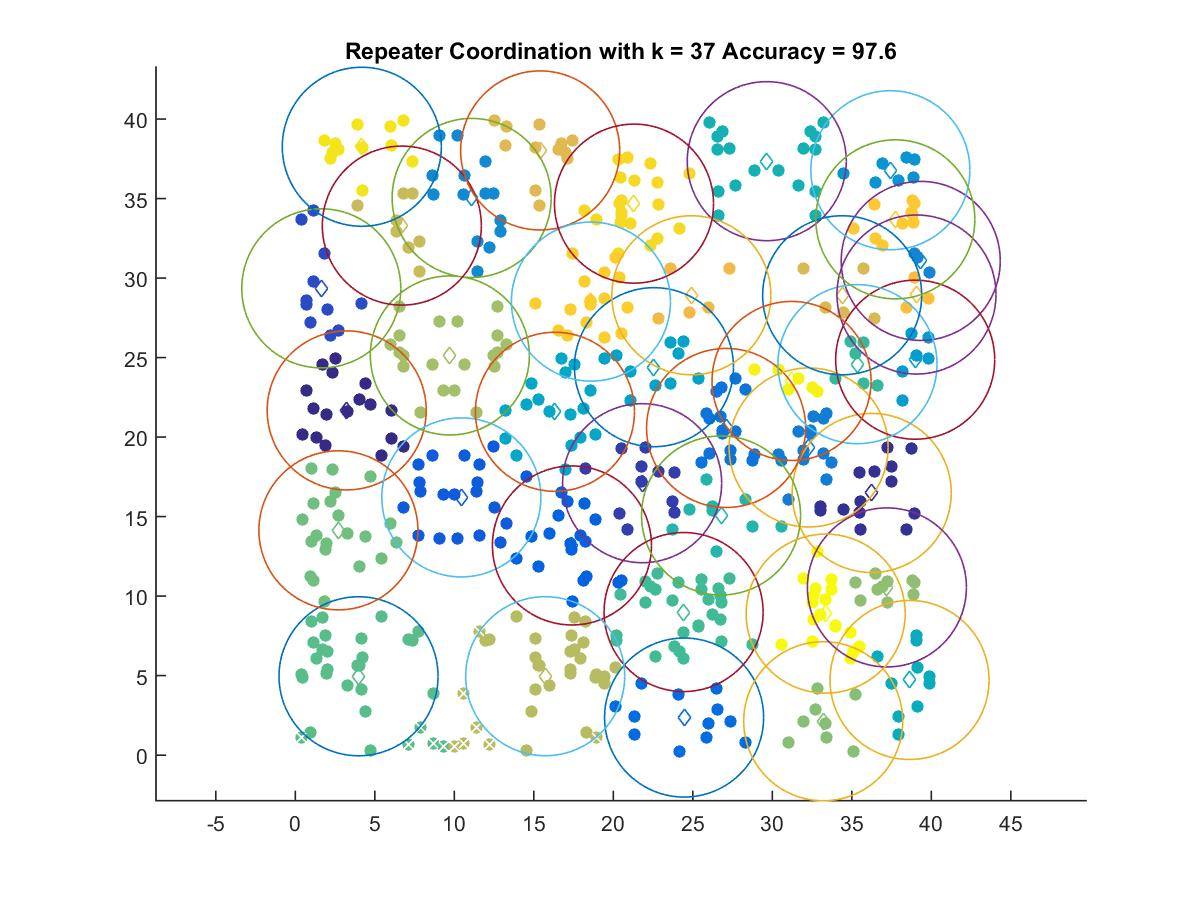

Source data for this figure (header and first rows):
3.2332, 21.679
36.25, 16.49
21.81, 17.1
1.634, 29.35
10.44, 16.21
17.4, 13.19
24.45, 2.364
27.09, 20.57
32.28, 19.35
39.33, 31.08
11.09, 35.04
37.42, 36.78
38.98, 24.87
22.56, 24.4
16.33, 21.59
38.63, 4.726
29.65, 37.35
26.77, 15.07
35.35, 24.59
24.42, 8.998
3.977, 4.96
2.711, 14.14
33.2, 2.131
37.2, 10.55
9.719, 25.13
15.71, 4.964
6.7, 33.3
34.39, 28.92
15.4, 38.03
24.91, 28.92
39.06, 28.97
37.73, 33.69
18.59, 28.52
21.3, 34.68
4.183, 38.26
31.21, 23.53
33.35, 8.9
